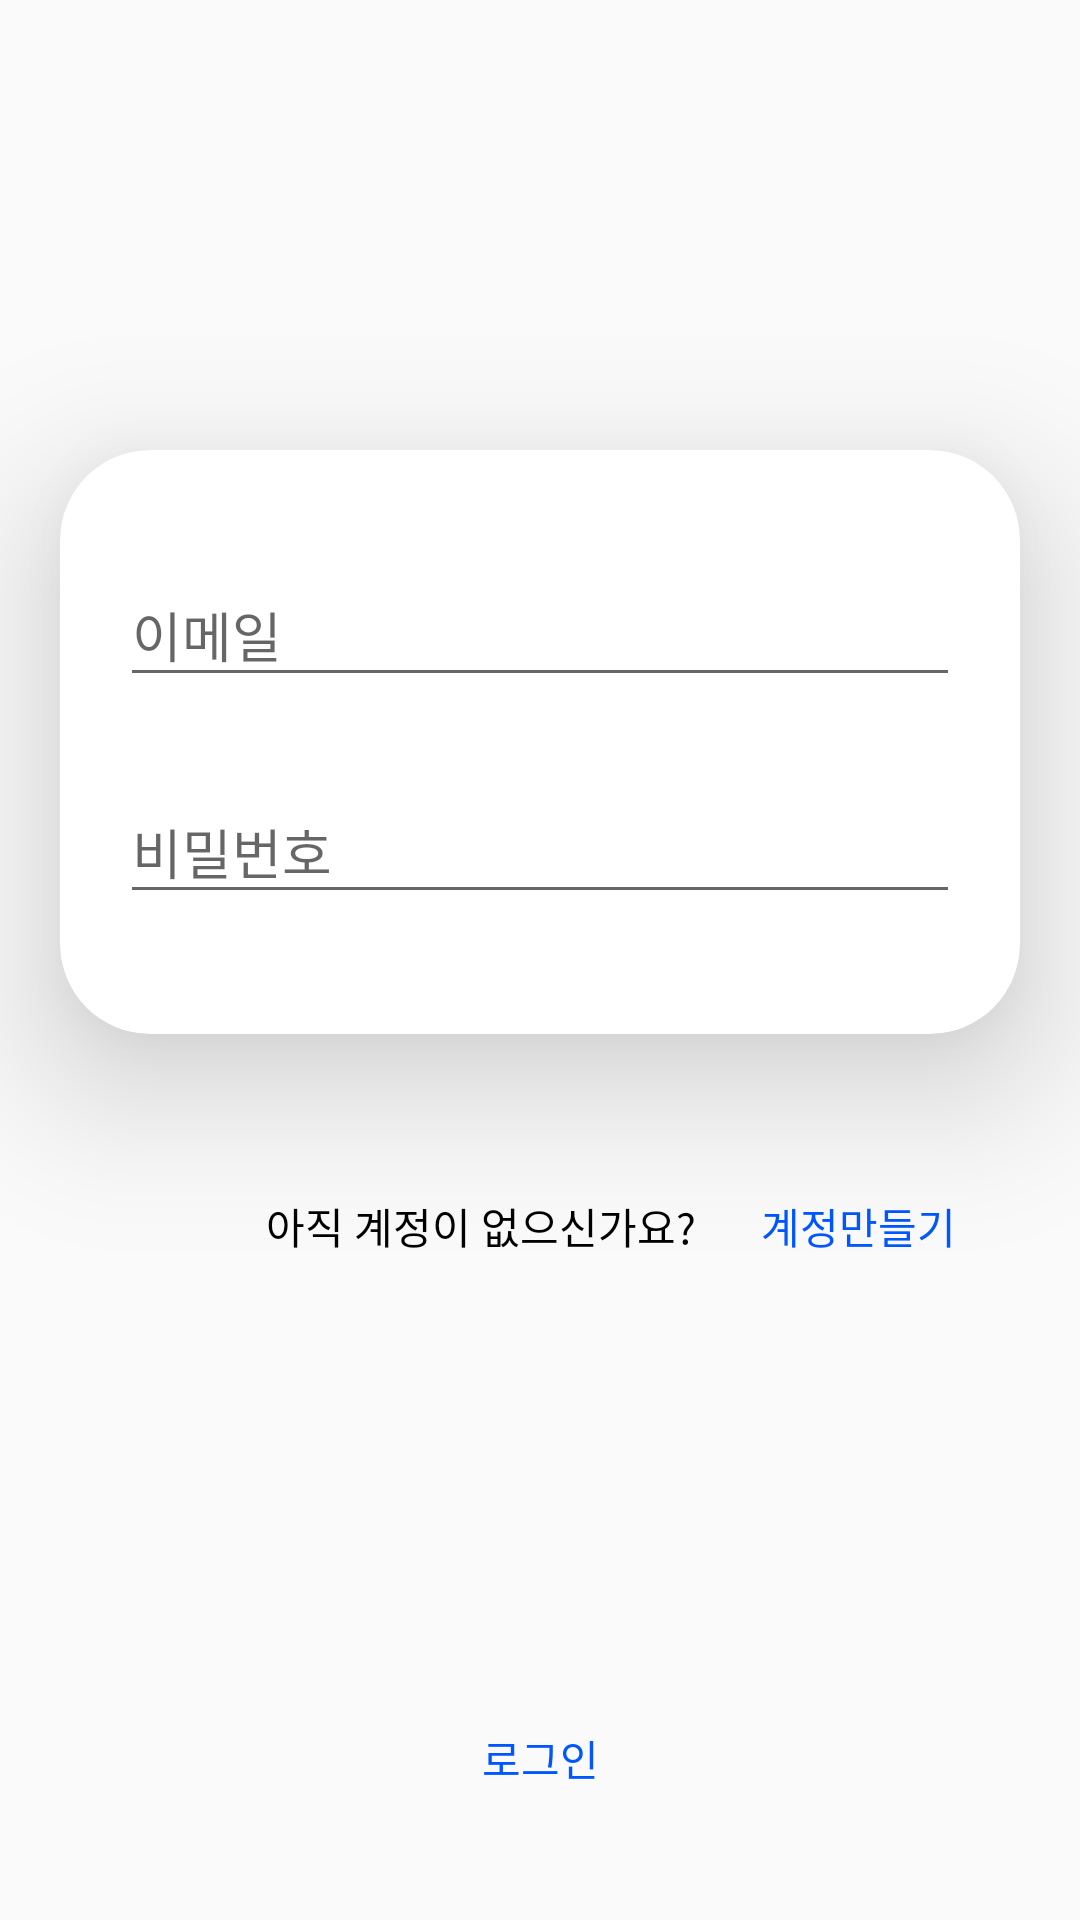

Layout XML and referenced resources for this Android screen:
<!-- AndroidManifest.xml: application theme AppTheme -->
<!-- res/layout/activity_login.xml -->
<?xml version="1.0" encoding="utf-8"?>
<LinearLayout
    android:gravity="center_horizontal"
    xmlns:android="http://schemas.android.com/apk/res/android"
    xmlns:app="http://schemas.android.com/apk/res-auto"
    xmlns:tools="http://schemas.android.com/tools"
    android:layout_width="match_parent"
    android:layout_height="match_parent"
    tools:context=".SignupActivity"
    android:orientation="vertical">
    

    
    <androidx.cardview.widget.CardView
        android:layout_width="match_parent"
        android:layout_height="wrap_content"
        android:layout_marginStart="20dp"
        android:layout_marginEnd="20dp"
        android:layout_gravity="center_vertical"
        android:layout_marginTop="150dp"
        app:cardCornerRadius="30dp"
        app:cardElevation="30dp">
        

        
        <LinearLayout
            android:layout_width="match_parent"
            android:layout_height="wrap_content"
            android:orientation="vertical">

            
            <com.google.android.material.textfield.TextInputLayout
                android:layout_width="match_parent"
                android:layout_height="wrap_content"
                android:layout_marginStart="20dp"
                android:layout_marginEnd="20dp"
                android:layout_marginTop="30dp">

                
                <EditText
                    android:id="@+id/email"
                    android:scrollbarSize="20sp"
                    android:inputType="textPassword"
                    android:layout_marginTop="20dp"
                    android:hint="@string/email"
                    android:layout_width="match_parent"
                    android:layout_height="wrap_content"/>
                
            </com.google.android.material.textfield.TextInputLayout>
            



            
            <com.google.android.material.textfield.TextInputLayout
                android:layout_width="match_parent"
                android:layout_height="wrap_content"
                android:layout_marginStart="20dp"
                android:layout_marginEnd="20dp"
                android:layout_marginTop="20dp"
                android:layout_marginBottom="40dp">
                
                <EditText
                    android:id="@+id/password"
                    android:scrollbarSize="20sp"
                    android:inputType="textPassword"
                    android:layout_marginTop="20dp"
                    android:hint="@string/password"
                    android:layout_width="match_parent"
                    android:layout_height="wrap_content"/>
             
            </com.google.android.material.textfield.TextInputLayout>

        
        </LinearLayout>
     
    </androidx.cardview.widget.CardView>



    
    <RelativeLayout
        android:layout_width="match_parent"
        android:layout_height="wrap_content"
        android:layout_marginBottom="30dp">


        <LinearLayout
            android:gravity="right"
            android:layout_marginTop="40dp"
            android:layout_width="match_parent"
            android:layout_height="wrap_content">
        
        <TextView
            android:textColor="@color/black"
            android:fontFamily="@font/doppio_one"
            android:layout_margin="0dp"
            android:text="@string/notAccount1"
            android:layout_width="wrap_content"
            android:layout_height="wrap_content"/>
        
        <Button
            android:layout_marginEnd="30dp"
            android:layout_marginStart="10dp"
            android:id="@+id/signup_btn"
            android:background="@color/background_color"
            android:textColor="@color/blue"
            android:text="@string/notAccount2"
            android:layout_width="wrap_content"
            android:layout_height="wrap_content"/>
        
        </LinearLayout>
        

        
        <Button
            android:id="@+id/login_btn"
            android:layout_alignParentBottom="true"
            android:layout_marginTop="30dp"
            android:background="@color/background_color"
            android:textColor="@color/blue"
            android:text="@string/login"
            android:layout_width="match_parent"
            android:layout_height="wrap_content"/>
        
    </RelativeLayout>
    
</LinearLayout>

<!-- resources referenced by this layout -->
<resources>
  <color name="background_color">#00ff0000</color>
  <color name="black">#000000</color>
  <color name="blue">#0057FF</color>
  <string name="email">이메일</string>
  <string name="login">로그인</string>
  <string name="notAccount1">아직 계정이 없으신가요?</string>
  <string name="notAccount2">계정만들기</string>
  <string name="password">비밀번호</string>
  <style name="AppTheme" parent="Theme.AppCompat.Light.NoActionBar">
          
          <item name="colorPrimary">@color/colorPrimary</item>
          <item name="colorPrimaryDark">@color/colorPrimaryDark</item>
          <item name="colorAccent">@color/colorAccent</item>
      </style>
  <color name="colorPrimary">#4565AD</color>
  <color name="colorPrimaryDark">#4565AD</color>
  <color name="colorAccent">#FF4081</color>
</resources>
